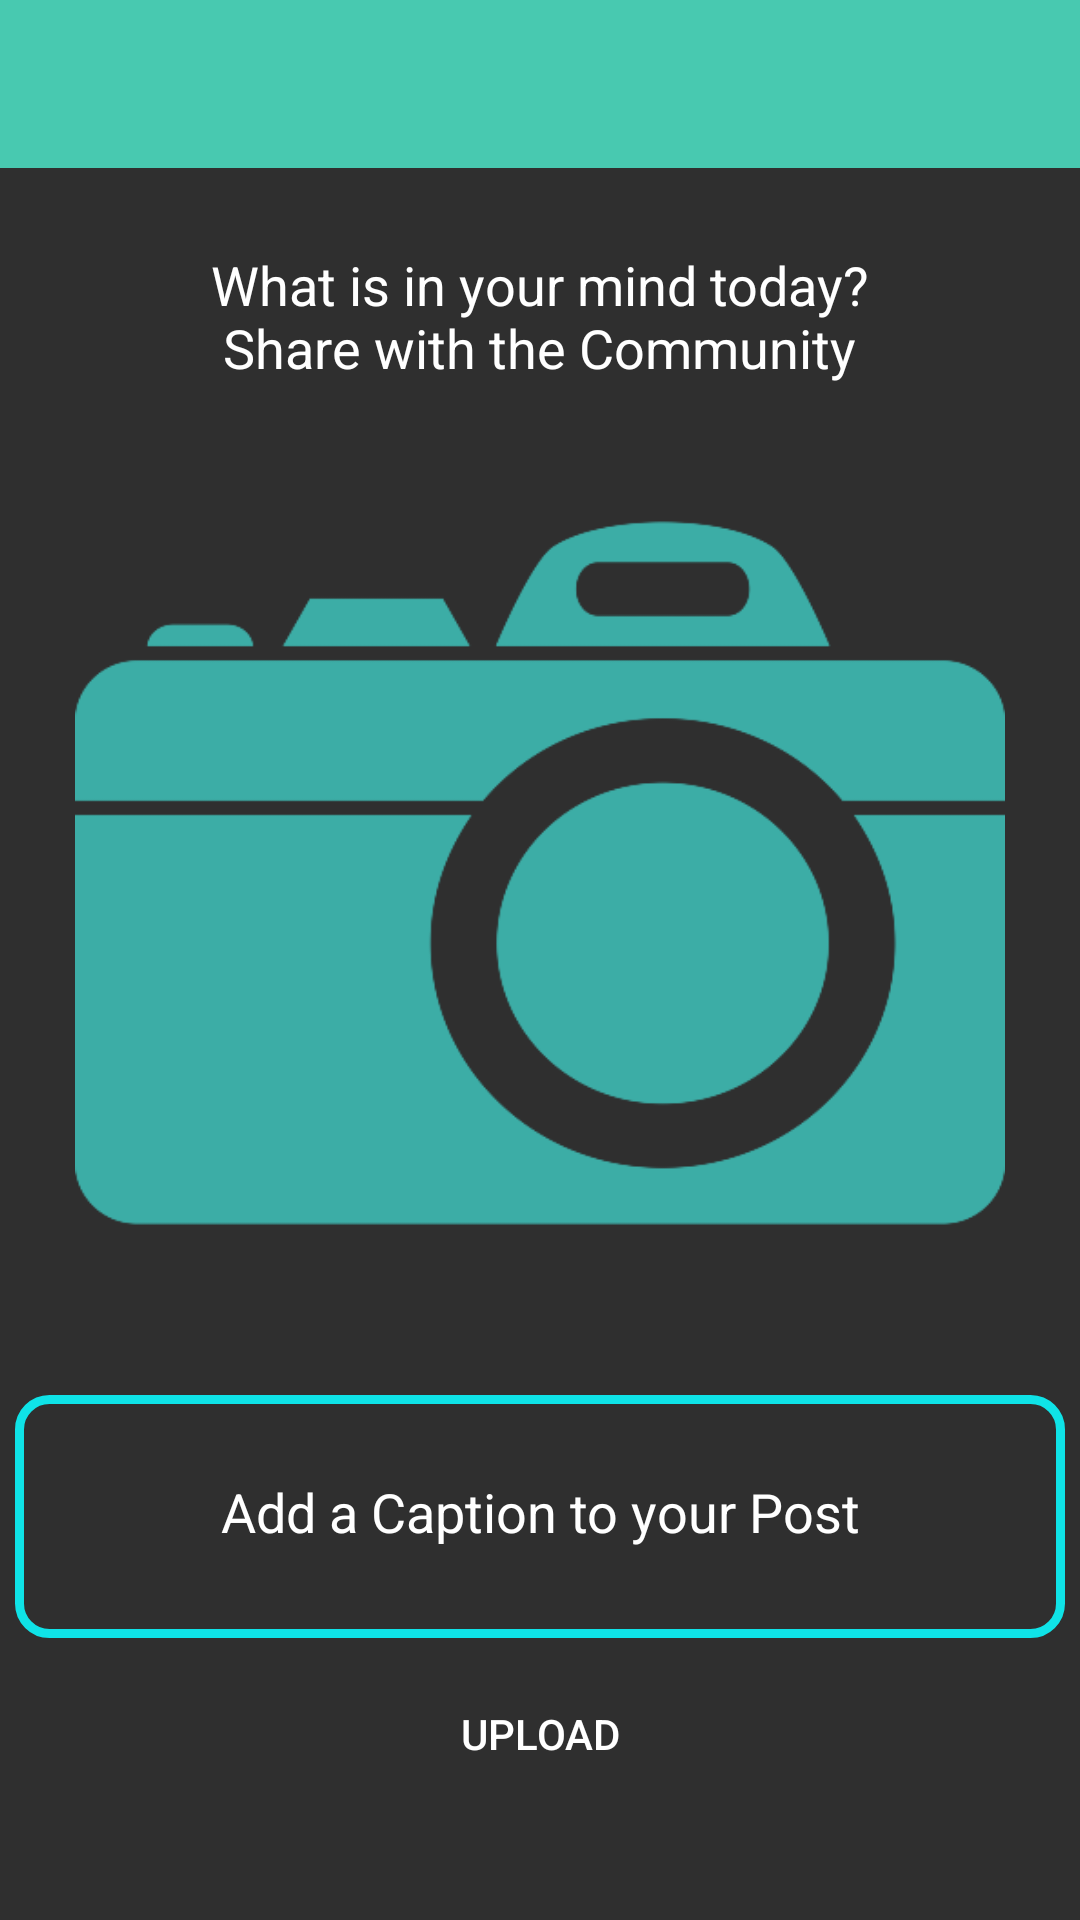

This screen was rendered from an Android layout file. Write that file and the resources it references.
<!-- AndroidManifest.xml: application theme Theme.AppCompat.Light.NoActionBar -->
<!-- res/layout/activity_post.xml -->
<?xml version="1.0" encoding="utf-8"?>
<RelativeLayout xmlns:android="http://schemas.android.com/apk/res/android"
    xmlns:app="http://schemas.android.com/apk/res-auto"
    xmlns:tools="http://schemas.android.com/tools"
    android:layout_width="match_parent"
    android:layout_height="match_parent"
    tools:context=".PostActivity"
    android:background="#2F2F2F">

    <include
        android:id="@+id/update_post_toolbar"
        layout="@layout/app_bar_layout"/>

    <TextView
        android:id="@+id/textView"
        android:layout_width="265dp"
        android:layout_height="47dp"
        android:layout_alignParentTop="true"
        android:layout_centerInParent="true"
        android:layout_marginTop="82dp"
        android:gravity="center"
        android:text="What is in your mind today?  Share with the Community"
        android:textAlignment="center"
        android:textColor="@android:color/white"
        android:textSize="18sp" />

    <ImageButton
        android:id="@+id/select_post_image"
        android:layout_width="match_parent"
        android:layout_height="300dp"
        android:layout_below="@+id/textView"
        android:layout_alignParentTop="true"
        android:layout_centerInParent="true"
        android:layout_marginTop="141dp"
        android:layout_marginRight="50dp"
        android:background="@android:color/transparent"
        android:gravity="center"
        android:scaleType="fitXY"
        app:srcCompat="@drawable/select_image" />


    <EditText
        android:id="@+id/post_description"
        android:layout_width="350dp"
        android:layout_height="81dp"
        android:layout_below="@id/select_post_image"
        android:layout_centerInParent="true"
        android:layout_marginTop="24dp"
        android:background="@drawable/inputs"
        android:ems="10"
        android:gravity="start|top"
        android:hint="Add a Caption to your Post"
        android:inputType="textMultiLine"
        android:padding="30dp"
        android:textAlignment="center"
        android:textColor="@android:color/white"
        android:textColorHint="#FFFFFF" />

    <Button
        android:id="@+id/upload_post_button"
        android:layout_width="150dp"
        android:layout_height="wrap_content"
        android:layout_alignParentBottom="true"
        android:layout_centerInParent="true"
        android:layout_marginBottom="38dp"
        android:background="@drawable/button"
        android:gravity="center"
        android:padding="10dp"
        android:text="Upload"
        android:textColor="@android:color/white" />

</RelativeLayout>
<!-- res/layout/app_bar_layout.xml (included above) -->
<?xml version="1.0" encoding="utf-8"?>
<androidx.appcompat.widget.Toolbar
    xmlns:android="http://schemas.android.com/apk/res/android"
    android:id="@+id/main_app_bar"
    android:layout_width="match_parent"
    android:layout_height="wrap_content"
    android:background="@color/colorPrimaryDark"
    android:theme="@style/ThemeOverlay.AppCompat.Dark.ActionBar">

</androidx.appcompat.widget.Toolbar>
<!-- resources referenced by this layout -->
<resources>
  <color name="colorPrimaryDark">#48C9B0</color>
  <!-- drawable inputs (drawable) -->
  <?xml version="1.0" encoding="utf-8"?>
  <shape xmlns:android="http://schemas.android.com/apk/res/android">
  
      <stroke
          android:width="3dp"
          android:color="#0FE3E7" />
      <corners
          android:radius="10dp"
          />
  
  </shape>
  <!-- drawable select_image: png bitmap (drawable, 21343 bytes) -->
</resources>
